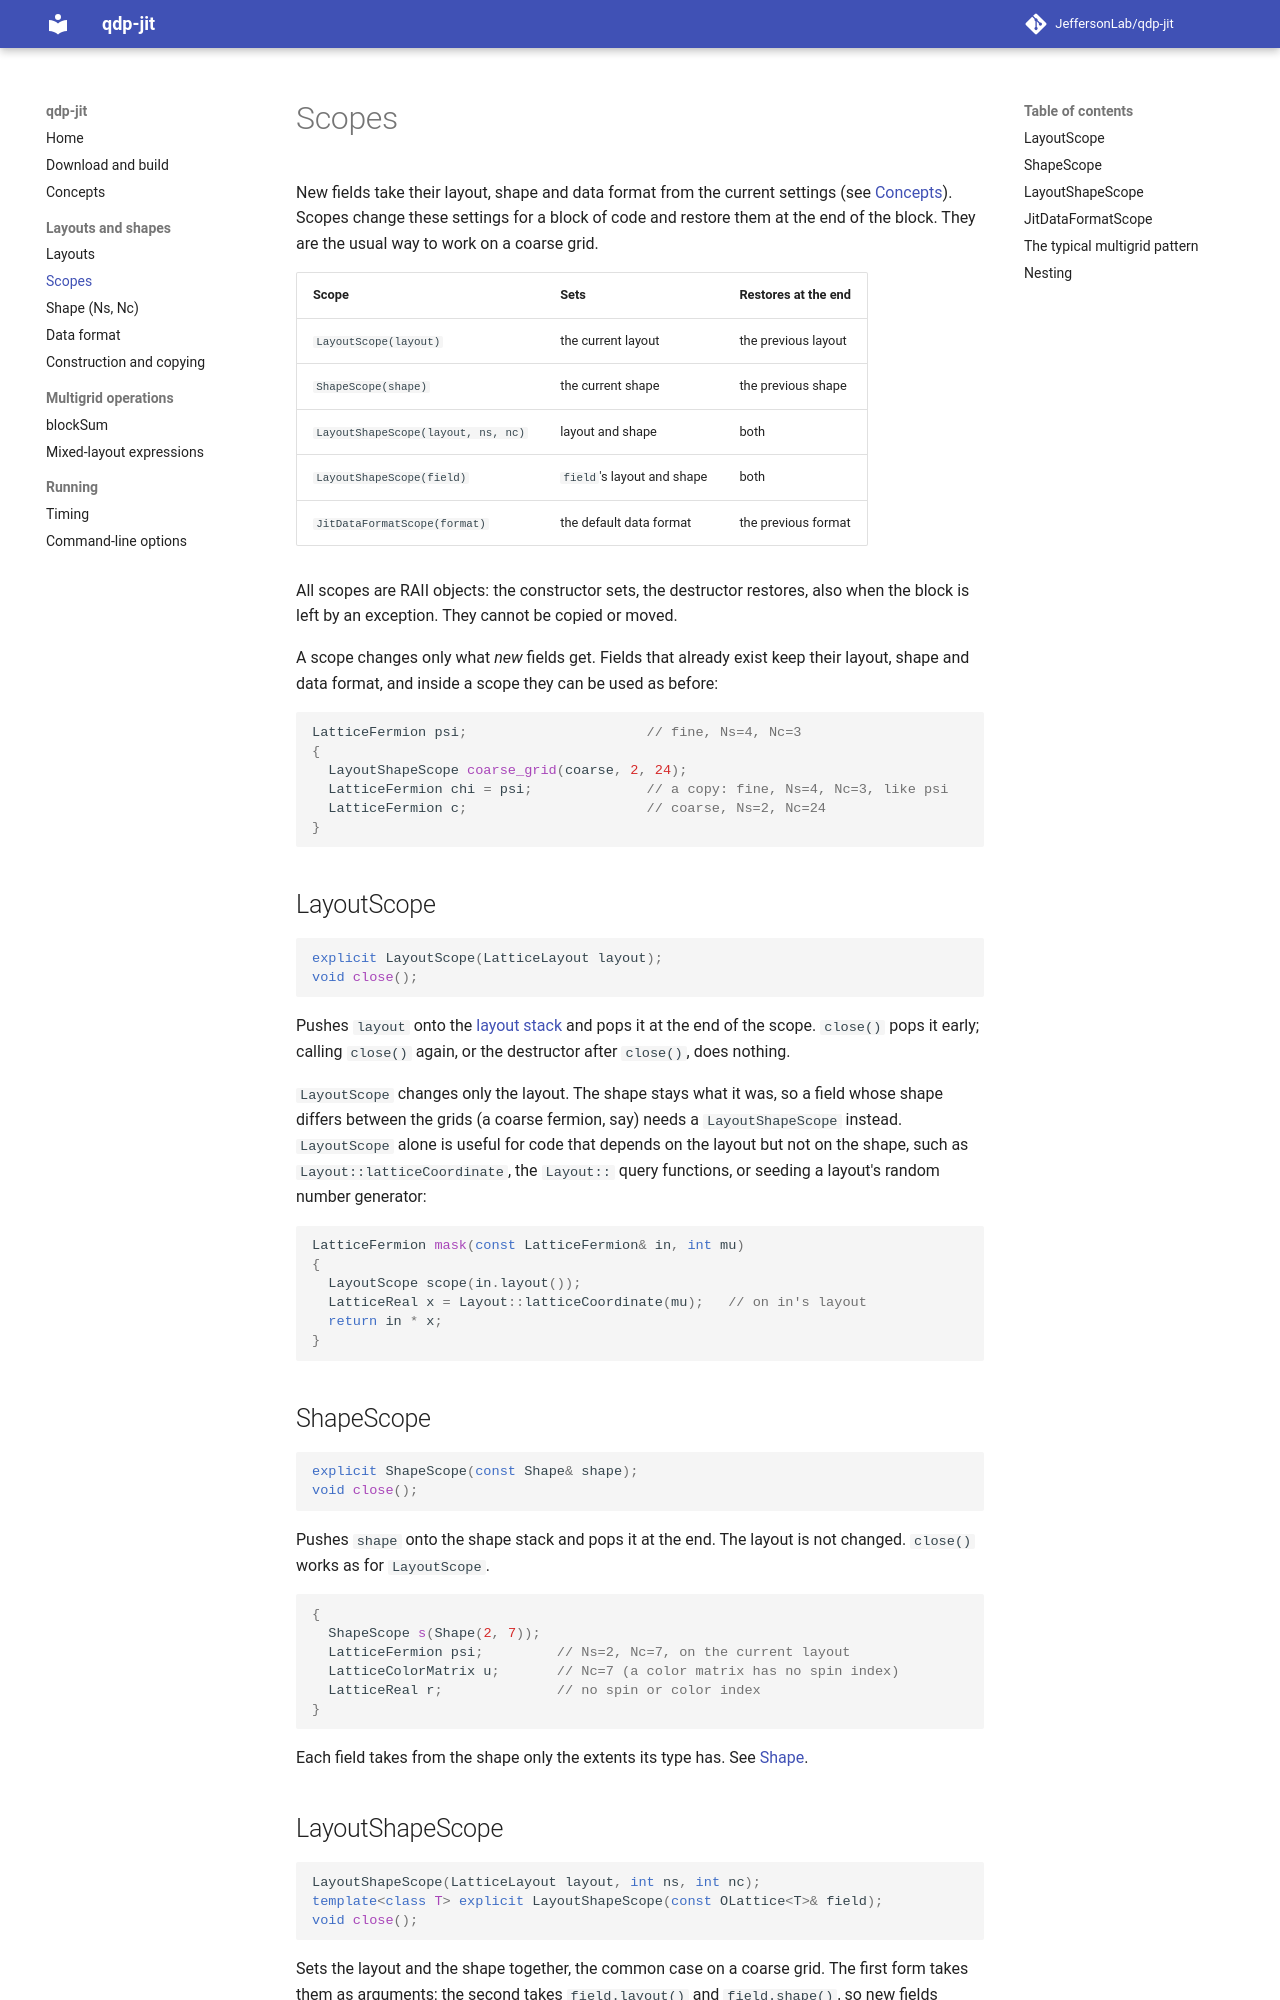

repository: JeffersonLab/qdp-jit · page: scopes/index.html · generator: mkdocs

# Scopes

New fields take their layout, shape and data format from the current
settings (see [Concepts](concepts.md)). Scopes change these settings for a
block of code and restore them at the end of the block. They are the usual way
to work on a coarse grid.

| Scope | Sets | Restores at the end |
|---|---|---|
| `LayoutScope(layout)` | the current layout | the previous layout |
| `ShapeScope(shape)` | the current shape | the previous shape |
| `LayoutShapeScope(layout, ns, nc)` | layout and shape | both |
| `LayoutShapeScope(field)` | `field`'s layout and shape | both |
| `JitDataFormatScope(format)` | the default data format | the previous format |

All scopes are RAII objects: the constructor sets, the destructor restores,
also when the block is left by an exception. They cannot be copied or moved.

A scope changes only what *new* fields get. Fields that already exist keep
their layout, shape and data format, and inside a scope they can be used as
before:

```c++
LatticeFermion psi;                      // fine, Ns=4, Nc=3
{
  LayoutShapeScope coarse_grid(coarse, 2, 24);
  LatticeFermion chi = psi;              // a copy: fine, Ns=4, Nc=3, like psi
  LatticeFermion c;                      // coarse, Ns=2, Nc=24
}
```

## LayoutScope

```c++
explicit LayoutScope(LatticeLayout layout);
void close();
```

Pushes `layout` onto the [layout stack](layouts.md#the-layout-stack) and pops
it at the end of the scope. `close()` pops it early; calling `close()` again,
or the destructor after `close()`, does nothing.

`LayoutScope` changes only the layout. The shape stays what it was, so a field
whose shape differs between the grids (a coarse fermion, say) needs a
`LayoutShapeScope` instead. `LayoutScope` alone is useful for code that
depends on the layout but not on the shape, such as `Layout::latticeCoordinate`,
the `Layout::` query functions, or seeding a layout's random number generator:

```c++
LatticeFermion mask(const LatticeFermion& in, int mu)
{
  LayoutScope scope(in.layout());
  LatticeReal x = Layout::latticeCoordinate(mu);   // on in's layout
  return in * x;
}
```

## ShapeScope

```c++
explicit ShapeScope(const Shape& shape);
void close();
```

Pushes `shape` onto the shape stack and pops it at the end. The layout is not
changed. `close()` works as for `LayoutScope`.

```c++
{
  ShapeScope s(Shape(2, 7));
  LatticeFermion psi;         // Ns=2, Nc=7, on the current layout
  LatticeColorMatrix u;       // Nc=7 (a color matrix has no spin index)
  LatticeReal r;              // no spin or color index
}
```

Each field takes from the shape only the extents its type has. See
[Shape](shape.md).
